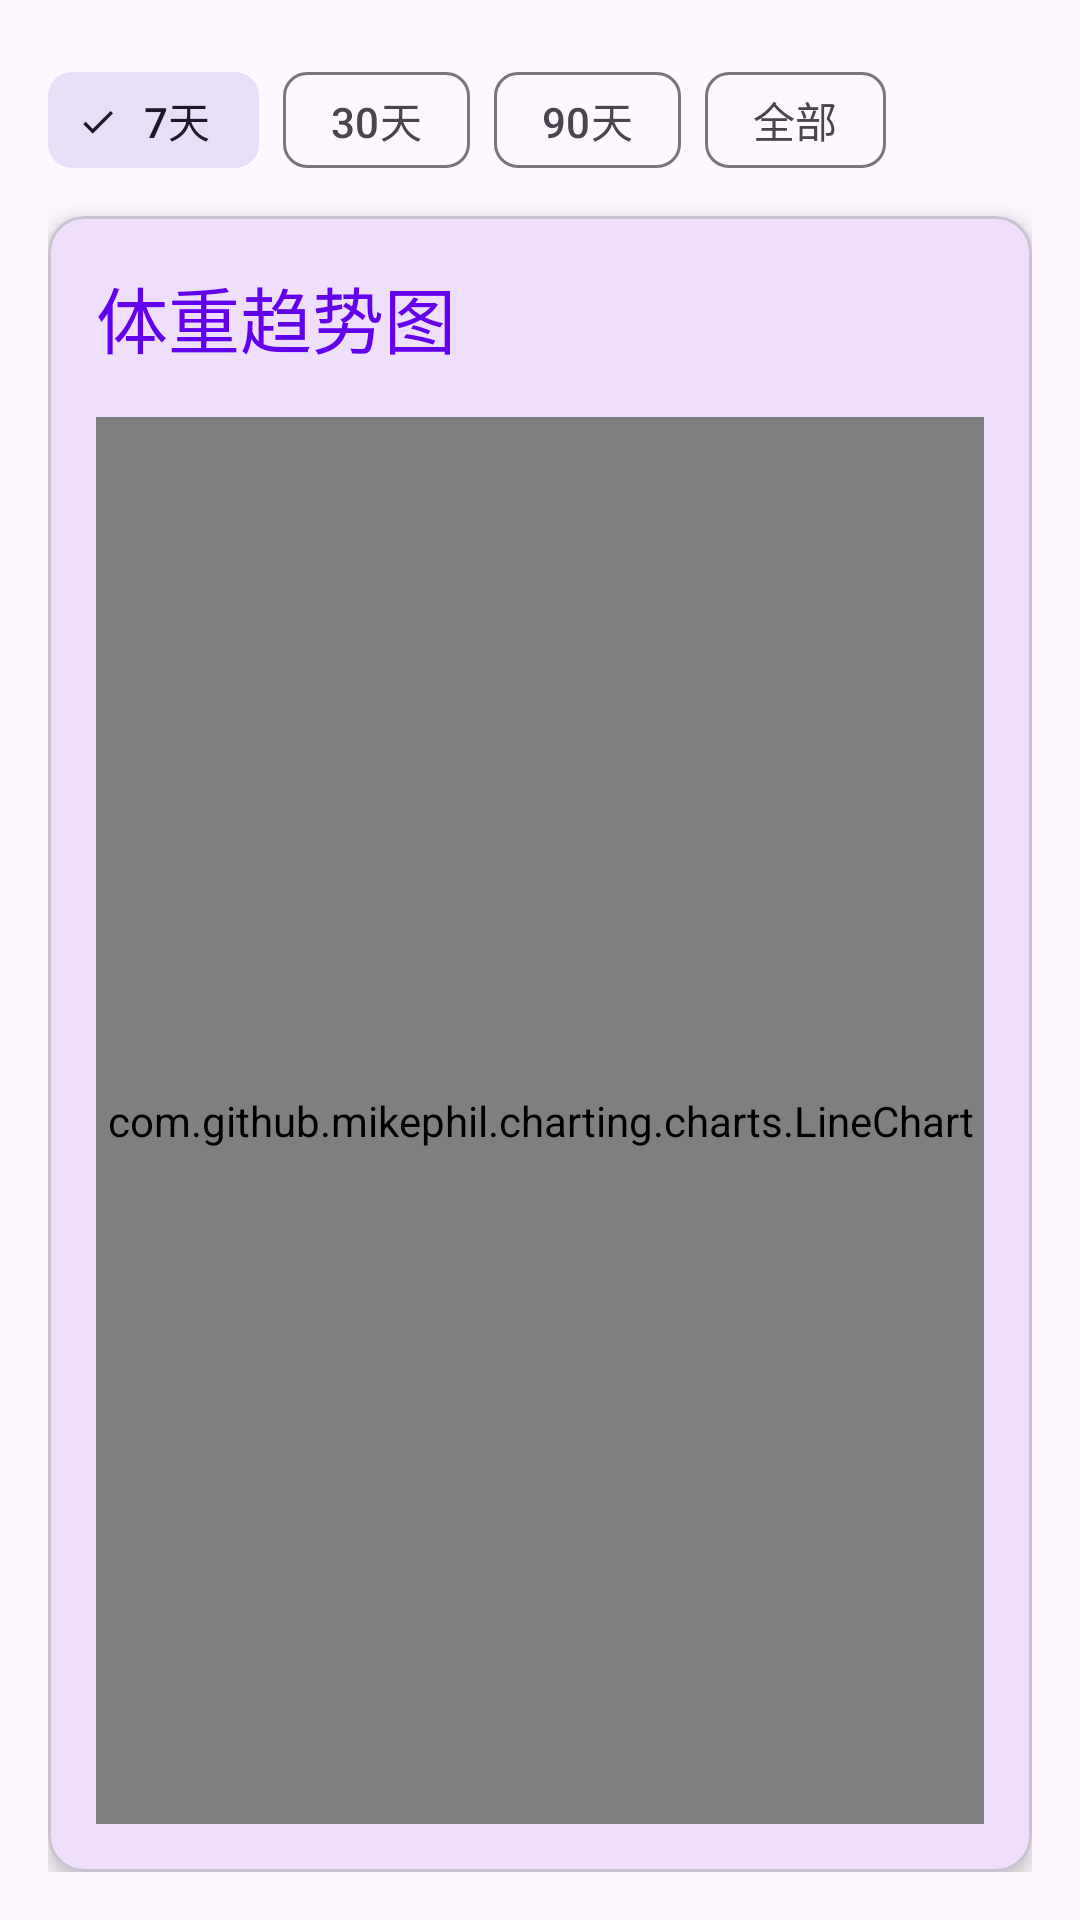

Reconstruct the res/layout file that produces this screen, plus the resources it refers to.
<!-- AndroidManifest.xml: application theme Theme.WeightTracker -->
<!-- res/layout/fragment_chart.xml -->
<?xml version="1.0" encoding="utf-8"?>
<androidx.constraintlayout.widget.ConstraintLayout xmlns:android="http://schemas.android.com/apk/res/android"
    xmlns:app="http://schemas.android.com/apk/res-auto"
    xmlns:tools="http://schemas.android.com/tools"
    android:layout_width="match_parent"
    android:layout_height="match_parent"
    android:padding="16dp">

    <com.google.android.material.chip.ChipGroup
        android:id="@+id/chip_group_time_range"
        android:layout_width="0dp"
        android:layout_height="wrap_content"
        android:layout_marginBottom="16dp"
        app:layout_constraintEnd_toEndOf="parent"
        app:layout_constraintStart_toStartOf="parent"
        app:layout_constraintTop_toTopOf="parent"
        app:selectionRequired="true"
        app:singleSelection="true">

        <com.google.android.material.chip.Chip
            android:id="@+id/chip_7days"
            style="@style/Widget.Material3.Chip.Filter"
            android:layout_width="wrap_content"
            android:layout_height="wrap_content"
            android:checked="true"
            android:text="@string/time_range_7days" />

        <com.google.android.material.chip.Chip
            android:id="@+id/chip_30days"
            style="@style/Widget.Material3.Chip.Filter"
            android:layout_width="wrap_content"
            android:layout_height="wrap_content"
            android:text="@string/time_range_30days" />

        <com.google.android.material.chip.Chip
            android:id="@+id/chip_90days"
            style="@style/Widget.Material3.Chip.Filter"
            android:layout_width="wrap_content"
            android:layout_height="wrap_content"
            android:text="@string/time_range_90days" />

        <com.google.android.material.chip.Chip
            android:id="@+id/chip_all"
            style="@style/Widget.Material3.Chip.Filter"
            android:layout_width="wrap_content"
            android:layout_height="wrap_content"
            android:text="@string/time_range_all" />

    </com.google.android.material.chip.ChipGroup>

    <com.google.android.material.card.MaterialCardView
        android:id="@+id/card_chart"
        android:layout_width="0dp"
        android:layout_height="0dp"
        android:layout_marginTop="8dp"
        app:cardCornerRadius="12dp"
        app:cardElevation="4dp"
        app:layout_constraintBottom_toBottomOf="parent"
        app:layout_constraintEnd_toEndOf="parent"
        app:layout_constraintStart_toStartOf="parent"
        app:layout_constraintTop_toBottomOf="@+id/chip_group_time_range">

        <LinearLayout
            android:layout_width="match_parent"
            android:layout_height="match_parent"
            android:orientation="vertical"
            android:padding="16dp">

            <TextView
                android:id="@+id/tv_chart_title"
                android:layout_width="wrap_content"
                android:layout_height="wrap_content"
                android:layout_marginBottom="16dp"
                android:text="@string/chart_title"
                android:textAppearance="@style/TextAppearance.Material3.HeadlineSmall"
                android:textColor="?attr/colorPrimary" />

            <com.github.mikephil.charting.charts.LineChart
                android:id="@+id/line_chart"
                android:layout_width="match_parent"
                android:layout_height="0dp"
                android:layout_weight="1" />

            <TextView
                android:id="@+id/tv_no_data"
                android:layout_width="match_parent"
                android:layout_height="0dp"
                android:layout_weight="1"
                android:gravity="center"
                android:text="@string/no_data"
                android:textAppearance="@style/TextAppearance.Material3.BodyLarge"
                android:textColor="?attr/colorOnSurfaceVariant"
                android:visibility="gone" />

        </LinearLayout>

    </com.google.android.material.card.MaterialCardView>

</androidx.constraintlayout.widget.ConstraintLayout>
<!-- resources referenced by this layout -->
<resources>
  <string name="chart_title">体重趋势图</string>
  <string name="no_data">暂无数据</string>
  <string name="time_range_30days">30天</string>
  <string name="time_range_7days">7天</string>
  <string name="time_range_90days">90天</string>
  <string name="time_range_all">全部</string>
  <style name="Theme.WeightTracker" parent="Theme.Material3.DayNight.NoActionBar">
          
          <item name="colorPrimary">@color/purple_500</item>
          <item name="colorPrimaryVariant">@color/purple_700</item>
          <item name="colorOnPrimary">@color/white</item>
          
          <item name="colorSecondary">@color/teal_200</item>
          <item name="colorSecondaryVariant">@color/teal_700</item>
          <item name="colorOnSecondary">@color/black</item>
          
          <item name="android:statusBarColor" tools:targetApi="l">?attr/colorPrimaryVariant</item>
          
          
          <item name="android:soundEffectsEnabled">false</item>
          <item name="android:hapticFeedbackEnabled">false</item>
      </style>
  <color name="purple_500">#FF6200EE</color>
  <color name="purple_700">#FF3700B3</color>
  <color name="white">#FFFFFFFF</color>
  <color name="teal_200">#FF03DAC5</color>
  <color name="teal_700">#FF018786</color>
  <color name="black">#FF000000</color>
</resources>
